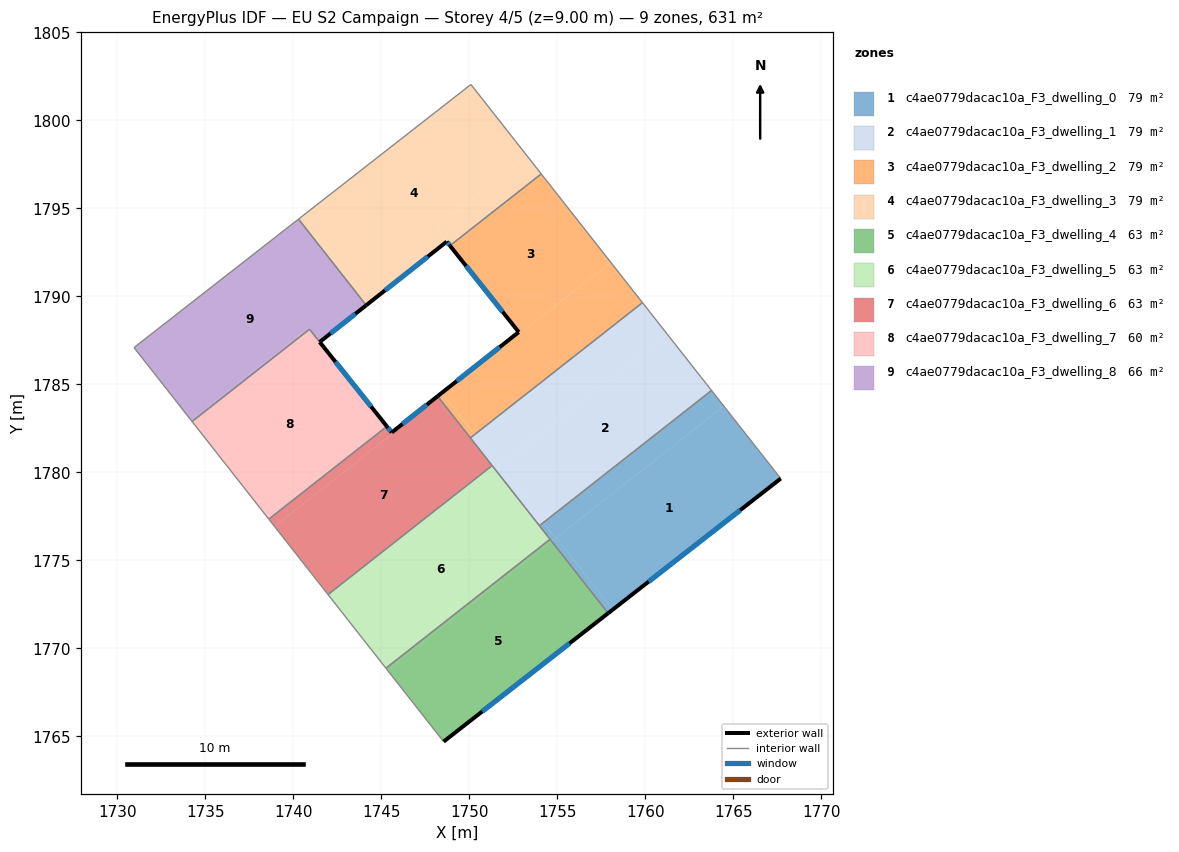
=== STOREY PLAN SPEC (per zone: floor XY polygon, exterior-wall plan segments, windows/doors) ===
zone 1: c4ae0779dacac10a_F3_dwelling_0  (78.9 m²)
  floor: (1764.46, 1783.76) (1767.70, 1779.65) (1758.15, 1772.20) (1754.94, 1776.29)
  floor: (1754.94, 1776.29) (1758.15, 1772.20) (1757.89, 1772.00) (1754.68, 1776.08)
  floor: (1763.76, 1784.65) (1764.46, 1783.76) (1754.91, 1776.26) (1754.21, 1777.15)
  floor: (1754.21, 1777.15) (1754.91, 1776.26) (1754.68, 1776.08) (1753.98, 1776.97)
  exterior wall: (1757.89, 1772.00) – (1767.70, 1779.65)  [12.4 m]
    window: (1760.19, 1773.79) – (1765.39, 1777.85)  [10.5 m²]
  interior walls: 4
zone 2: c4ae0779dacac10a_F3_dwelling_1  (78.9 m²)
  floor: (1761.25, 1787.85) (1763.76, 1784.65) (1754.21, 1777.15) (1751.70, 1780.35)
  floor: (1750.29, 1782.14) (1751.70, 1780.34) (1751.47, 1780.17) (1750.06, 1781.96)
  floor: (1759.84, 1789.64) (1761.25, 1787.85) (1751.70, 1780.35) (1750.29, 1782.14)
  floor: (1751.70, 1780.34) (1754.21, 1777.15) (1753.98, 1776.97) (1751.47, 1780.17)
  interior walls: 5
zone 3: c4ae0779dacac10a_F3_dwelling_2  (78.9 m²)
  floor: (1754.09, 1796.95) (1758.03, 1791.93) (1752.88, 1787.88) (1748.90, 1792.88)
  floor: (1758.03, 1791.93) (1759.84, 1789.64) (1750.29, 1782.14) (1748.49, 1784.43) (1748.43, 1784.50) (1752.81, 1787.97) (1752.88, 1787.88)
  floor: (1751.82, 1787.18) (1748.43, 1784.50) (1748.49, 1784.43) (1750.29, 1782.14) (1750.06, 1781.96) (1748.20, 1784.33)
  exterior wall: (1752.81, 1787.97) – (1748.20, 1784.33)  [5.9 m]
    window: (1751.73, 1787.11) – (1749.28, 1785.18)  [5.0 m²]
  exterior wall: (1748.90, 1792.88) – (1752.81, 1787.97)  [6.3 m]
    window: (1749.82, 1791.73) – (1751.89, 1789.12)  [5.3 m²]
  interior walls: 4
zone 4: c4ae0779dacac10a_F3_dwelling_3  (78.9 m²)
  floor: (1750.09, 1802.04) (1753.29, 1797.97) (1748.10, 1793.89) (1748.72, 1793.11) (1744.33, 1789.64) (1740.49, 1794.54)
  floor: (1753.29, 1797.97) (1754.09, 1796.95) (1748.90, 1792.88) (1748.10, 1793.89)
  floor: (1740.49, 1794.54) (1744.33, 1789.64) (1744.14, 1789.49) (1740.30, 1794.39)
  exterior wall: (1744.14, 1789.49) – (1748.72, 1793.11)  [5.8 m]
    window: (1745.22, 1790.34) – (1747.64, 1792.26)  [4.9 m²]
  exterior wall: (1748.72, 1793.11) – (1748.90, 1792.88)  [0.3 m]
    window: (1748.76, 1793.05) – (1748.86, 1792.93)  [0.2 m²]
  interior walls: 4
zone 5: c4ae0779dacac10a_F3_dwelling_4  (63.1 m²)
  floor: (1754.68, 1776.08) (1757.89, 1772.00) (1748.54, 1764.70) (1745.35, 1768.76)
  floor: (1754.59, 1776.20) (1754.68, 1776.08) (1745.35, 1768.76) (1745.26, 1768.87)
  exterior wall: (1748.54, 1764.70) – (1757.89, 1772.00)  [11.9 m]
    window: (1750.73, 1766.41) – (1755.69, 1770.28)  [10.0 m²]
  interior walls: 3
zone 6: c4ae0779dacac10a_F3_dwelling_5  (63.1 m²)
  floor: (1751.47, 1780.17) (1754.59, 1776.20) (1745.26, 1768.87) (1742.14, 1772.84)
  floor: (1751.30, 1780.38) (1751.47, 1780.17) (1742.14, 1772.84) (1741.97, 1773.06)
  interior walls: 5
zone 7: c4ae0779dacac10a_F3_dwelling_6  (63.1 m²)
  floor: (1748.20, 1784.33) (1751.30, 1780.38) (1741.97, 1773.06) (1738.93, 1776.93) (1745.64, 1782.20) (1745.59, 1782.26)
  floor: (1745.31, 1782.61) (1745.64, 1782.20) (1738.93, 1776.93) (1738.61, 1777.34)
  exterior wall: (1745.59, 1782.26) – (1745.32, 1782.61)  [0.4 m]
    window: (1745.53, 1782.35) – (1745.38, 1782.53)  [0.4 m²]
  exterior wall: (1748.20, 1784.33) – (1745.59, 1782.26)  [3.3 m]
    window: (1747.59, 1783.84) – (1746.21, 1782.75)  [2.8 m²]
  interior walls: 5
zone 8: c4ae0779dacac10a_F3_dwelling_7  (60.0 m²)
  floor: (1740.92, 1788.13) (1745.31, 1782.61) (1738.61, 1777.34) (1734.25, 1782.89)
  exterior wall: (1745.32, 1782.61) – (1741.50, 1787.40)  [6.1 m]
    window: (1744.42, 1783.74) – (1742.40, 1786.28)  [5.2 m²]
  interior walls: 4
zone 9: c4ae0779dacac10a_F3_dwelling_8  (66.2 m²)
  floor: (1740.30, 1794.39) (1744.14, 1789.49) (1741.50, 1787.40) (1740.86, 1788.21) (1734.18, 1782.97) (1730.95, 1787.09)
  floor: (1740.92, 1788.13) (1734.25, 1782.89) (1734.18, 1782.97) (1740.86, 1788.21) (1741.50, 1787.40)
  exterior wall: (1741.50, 1787.40) – (1744.14, 1789.49)  [3.4 m]
    window: (1742.12, 1787.89) – (1743.52, 1789.00)  [2.8 m²]
  interior walls: 5

=== DERIVED (storey summary) ===
Building: EU S2 Campaign
Storey: 4 of 5  (floor level z = 9.00 m)
Storey gross floor area: 631.3 m²
Zones on this storey: 9
  - c4ae0779dacac10a_F3_dwelling_0: floor 78.9 m²; exterior wall 12.4 m (37.3 m²); 1 window(s) 10.5 m²; WWR 28.1%
  - c4ae0779dacac10a_F3_dwelling_1: floor 78.9 m²
  - c4ae0779dacac10a_F3_dwelling_2: floor 78.9 m²; exterior wall 12.2 m (36.5 m²); 2 window(s) 10.3 m²; WWR 28.1%
  - c4ae0779dacac10a_F3_dwelling_3: floor 78.9 m²; exterior wall 6.1 m (18.4 m²); 2 window(s) 5.2 m²; WWR 28.1%
  - c4ae0779dacac10a_F3_dwelling_4: floor 63.1 m²; exterior wall 11.9 m (35.6 m²); 1 window(s) 10.0 m²; WWR 28.1%
  - c4ae0779dacac10a_F3_dwelling_5: floor 63.1 m²
  - c4ae0779dacac10a_F3_dwelling_6: floor 63.1 m²; exterior wall 3.8 m (11.3 m²); 2 window(s) 3.2 m²; WWR 28.1%
  - c4ae0779dacac10a_F3_dwelling_7: floor 60.0 m²; exterior wall 6.1 m (18.4 m²); 1 window(s) 5.2 m²; WWR 28.1%
  - c4ae0779dacac10a_F3_dwelling_8: floor 66.2 m²; exterior wall 3.4 m (10.1 m²); 1 window(s) 2.8 m²; WWR 28.1%
Zone adjacency (shared interzone walls):
  - c4ae0779dacac10a_F3_dwelling_0 ↔ c4ae0779dacac10a_F3_dwelling_1
  - c4ae0779dacac10a_F3_dwelling_0 ↔ c4ae0779dacac10a_F3_dwelling_4
  - c4ae0779dacac10a_F3_dwelling_0 ↔ c4ae0779dacac10a_F3_dwelling_5
  - c4ae0779dacac10a_F3_dwelling_1 ↔ c4ae0779dacac10a_F3_dwelling_2
  - c4ae0779dacac10a_F3_dwelling_1 ↔ c4ae0779dacac10a_F3_dwelling_5
  - c4ae0779dacac10a_F3_dwelling_1 ↔ c4ae0779dacac10a_F3_dwelling_6
  - c4ae0779dacac10a_F3_dwelling_2 ↔ c4ae0779dacac10a_F3_dwelling_3
  - c4ae0779dacac10a_F3_dwelling_2 ↔ c4ae0779dacac10a_F3_dwelling_6
  - c4ae0779dacac10a_F3_dwelling_3 ↔ c4ae0779dacac10a_F3_dwelling_8
  - c4ae0779dacac10a_F3_dwelling_4 ↔ c4ae0779dacac10a_F3_dwelling_5
  - c4ae0779dacac10a_F3_dwelling_5 ↔ c4ae0779dacac10a_F3_dwelling_6
  - c4ae0779dacac10a_F3_dwelling_6 ↔ c4ae0779dacac10a_F3_dwelling_7
  - c4ae0779dacac10a_F3_dwelling_7 ↔ c4ae0779dacac10a_F3_dwelling_8